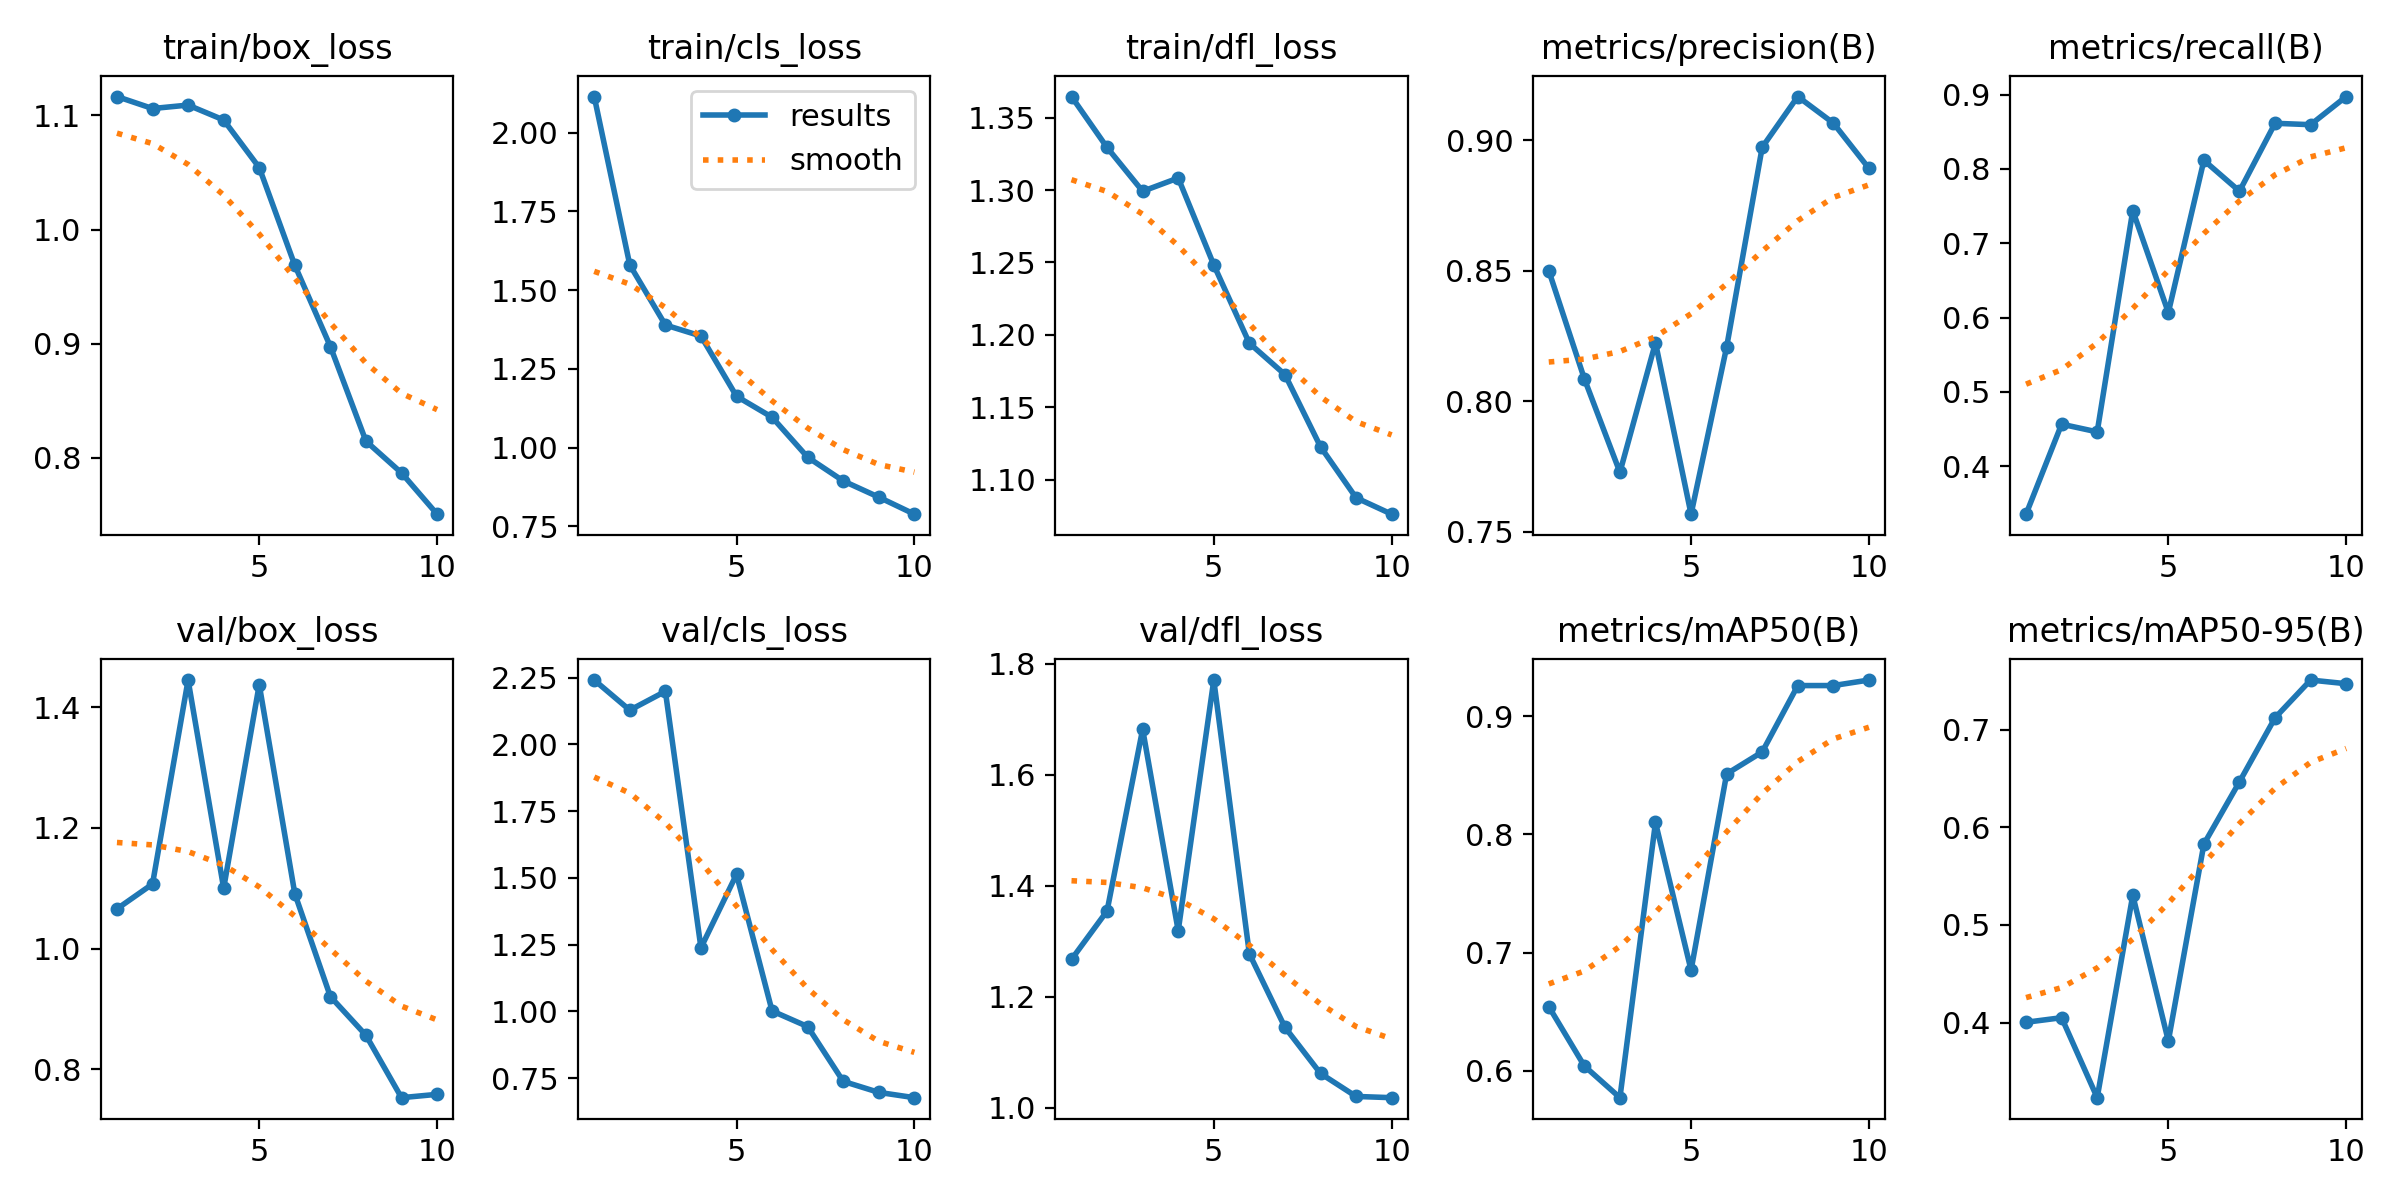

The table this chart was drawn from, first rows:
epoch, time, train/box_loss, train/cls_loss, train/dfl_loss, metrics/precision(B), metrics/recall(B), metrics/mAP50(B), metrics/mAP50-95(B), val/box_loss, val/cls_loss, val/dfl_loss, lr/pg0, lr/pg1, lr/pg2
1, 2.395, 1.116, 2.114, 1.365, 0.85, 0.3352, 0.6542, 0.4004, 1.066, 2.241, 1.267, 0.00052, 0.00052, 0.00052
2, 3.766, 1.106, 1.58, 1.329, 0.8086, 0.4564, 0.6039, 0.4051, 1.107, 2.128, 1.355, 0.0009551, 0.0009551, 0.0009551
3, 5.125, 1.109, 1.389, 1.299, 0.7728, 0.446, 0.5771, 0.3232, 1.445, 2.199, 1.682, 0.001283, 0.001283, 0.001283
4, 6.47, 1.096, 1.354, 1.308, 0.8224, 0.7439, 0.8102, 0.5304, 1.1, 1.238, 1.319, 0.001406, 0.001406, 0.001406
5, 7.832, 1.054, 1.163, 1.248, 0.7567, 0.6067, 0.6851, 0.3812, 1.437, 1.513, 1.77, 0.001208, 0.001208, 0.001208
6, 9.152, 0.9687, 1.096, 1.194, 0.8207, 0.8116, 0.8513, 0.5828, 1.091, 1.002, 1.278, 0.00101, 0.00101, 0.00101
7, 10.47, 0.8975, 0.9695, 1.173, 0.8973, 0.7701, 0.8699, 0.6466, 0.9205, 0.9431, 1.145, 0.000812, 0.000812, 0.000812
8, 11.8, 0.8146, 0.8942, 1.123, 0.9167, 0.8615, 0.9261, 0.7121, 0.8564, 0.738, 1.062, 0.000614, 0.000614, 0.000614
9, 13.13, 0.7868, 0.8427, 1.088, 0.9065, 0.8596, 0.9261, 0.7507, 0.753, 0.6966, 1.021, 0.000416, 0.000416, 0.000416
10, 14.44, 0.7507, 0.7888, 1.076, 0.8892, 0.8975, 0.9308, 0.747, 0.7586, 0.6768, 1.018, 0.000218, 0.000218, 0.000218
